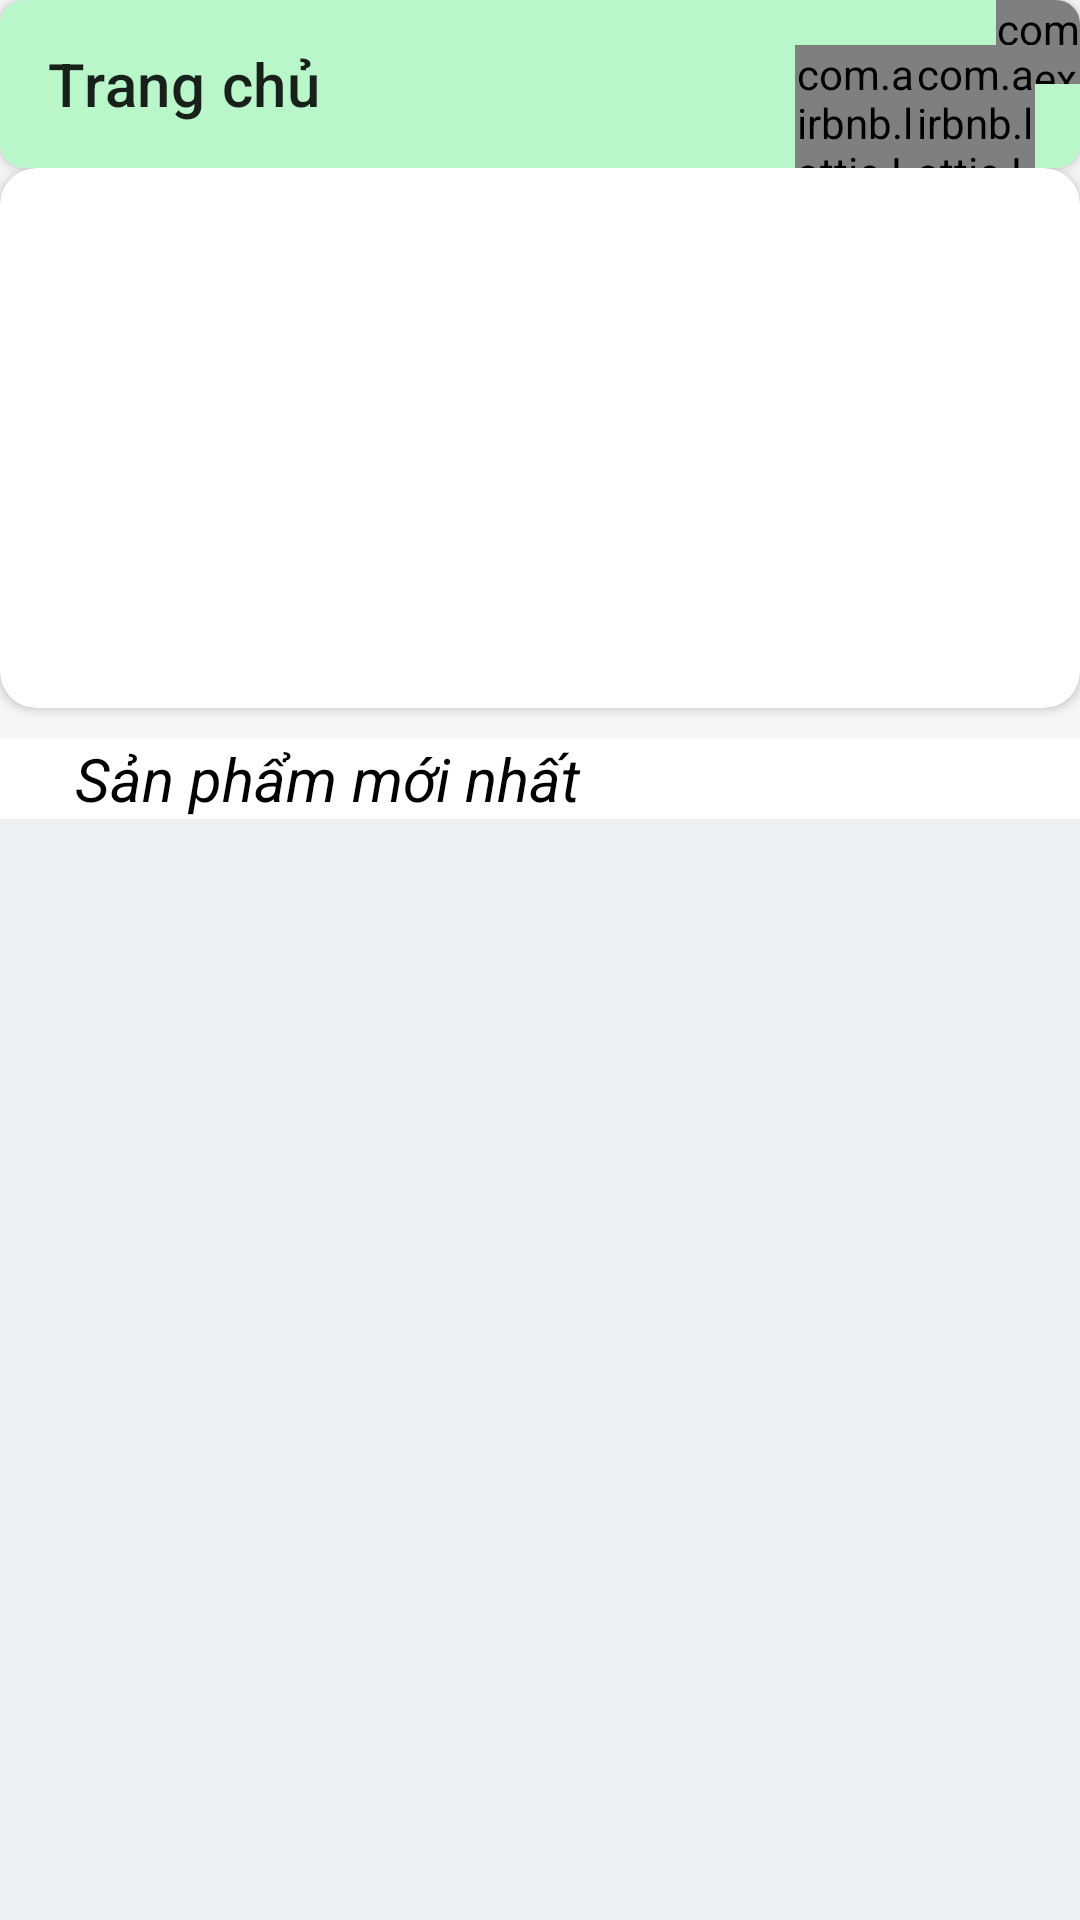

Produce the Android XML layout that renders to this screen, including the resource entries it uses.
<!-- AndroidManifest.xml: application theme Theme.QuanLy_BanHang -->
<!-- res/layout/activity_main.xml -->
<?xml version="1.0" encoding="utf-8"?>
<androidx.constraintlayout.widget.ConstraintLayout xmlns:android="http://schemas.android.com/apk/res/android"
    xmlns:app="http://schemas.android.com/apk/res-auto"
    xmlns:tools="http://schemas.android.com/tools"
    android:layout_width="match_parent"
    android:layout_height="match_parent"
    android:background="#0E5E5E5E"
    tools:context=".view.activity.MainActivity">

    <androidx.drawerlayout.widget.DrawerLayout
        android:id="@+id/DrawerLayout"
        android:layout_width="match_parent"
        android:layout_height="match_parent">
        <LinearLayout
            android:layout_width="match_parent"
            android:layout_height="match_parent"
            android:orientation="vertical">
            <androidx.cardview.widget.CardView
                android:layout_width="match_parent"
                android:layout_height="?attr/actionBarSize"
                app:cardCornerRadius="8dp"
                >

                    <androidx.appcompat.widget.Toolbar
                    android:id="@+id/Toolbar"
                    app:title="Trang chủ"
                    android:background="#B9F6CA"
                    android:layout_width="match_parent"
                    android:layout_height="match_parent">
                    <LinearLayout
                        android:layout_width="wrap_content"
                        android:layout_height="?attr/actionBarSize"
                        android:layout_gravity="center|right"
                        android:orientation="horizontal">

                        <com.airbnb.lottie.LottieAnimationView
                            android:id="@+id/img_timkiem"
                            android:layout_width="40dp"
                            android:layout_marginTop="15dp"
                            android:layout_height="wrap_content"
                            app:lottie_autoPlay="true"
                            app:lottie_loop="true"
                            app:lottie_repeatMode="reverse"
                            app:lottie_rawRes="@raw/search" />
                        <FrameLayout
                            android:id="@+id/FrameLayout_giohang_main"
                            android:layout_width="55dp"
                            android:layout_height="?attr/actionBarSize"
                            >
                            <com.nex3z.notificationbadge.NotificationBadge
                                android:id="@+id/menusl"
                                android:layout_gravity="top|right"
                                android:layout_width="28dp"
                                android:layout_height="28dp"/>







                            <com.airbnb.lottie.LottieAnimationView
                                android:layout_width="40dp"
                                android:layout_marginTop="15dp"
                                android:layout_height="wrap_content"
                                app:lottie_autoPlay="true"
                                app:lottie_loop="true"
                                app:lottie_repeatMode="reverse"
                                app:lottie_rawRes="@raw/cart" />
                        </FrameLayout>

                    </LinearLayout>

                </androidx.appcompat.widget.Toolbar>
            </androidx.cardview.widget.CardView>
            <androidx.cardview.widget.CardView
                android:layout_width="match_parent"
                android:layout_height="180dp"
                app:cardCornerRadius="12dp"
                android:background="#c0c0c0"
                >
                <ViewFlipper
                    android:id="@+id/ViewFlipper"
                    android:layout_width="match_parent"
                    android:layout_height="match_parent">

                </ViewFlipper>
            </androidx.cardview.widget.CardView>

            <LinearLayout
                android:layout_width="match_parent"
                android:layout_height="match_parent"
                android:orientation="vertical"
                >
                <TextView
                    android:layout_width="match_parent"
                    android:layout_height="wrap_content"
                    android:text="Sản phẩm mới nhất"
                    android:textColor="@color/black"
                    android:background="@color/white"
                    android:textStyle="italic"
                    android:layout_marginTop="10dp"
                    android:paddingLeft="25dp"
                    android:textSize="20sp"/>
                <FrameLayout
                    android:layout_gravity="center"
                    android:layout_width="match_parent"
                    android:layout_height="match_parent">
                    <androidx.recyclerview.widget.RecyclerView
                        android:id="@+id/RecyclerView"
                        android:layout_width="match_parent"
                        android:layout_height="match_parent"
                        android:background="@color/background_color"
                        />
                </FrameLayout>
            </LinearLayout>

        </LinearLayout>
        <com.google.android.material.navigation.NavigationView
            android:id="@+id/NavigationView"
            android:layout_width="300dp"
            android:layout_gravity="start"
            android:background="@color/background_color"
            android:layout_height="match_parent">
            <LinearLayout
                android:layout_width="match_parent"
                android:layout_height="match_parent"
                android:orientation="vertical">
              <androidx.cardview.widget.CardView
                  android:layout_width="match_parent"
                  android:layout_height="wrap_content"
                  android:layout_margin="10dp"
                  app:cardCornerRadius="8dp"
                  >
                  <LinearLayout
                      android:layout_width="match_parent"
                      android:layout_height="wrap_content"
                      android:orientation="horizontal"
                      >
                      <androidx.cardview.widget.CardView
                          android:layout_width="80dp"
                          android:layout_height="80dp"
                          app:cardCornerRadius="40dp"
                          android:layout_margin="5dp"

                          >
                      <FrameLayout
                          android:layout_width="match_parent"
                          android:layout_height="match_parent"
                          >
                          <ImageView
                              android:id="@+id/img_canhan"
                              android:layout_width="match_parent"
                              android:layout_height="match_parent"
                              android:src="@drawable/img_macdinh"
                              />
                          <ImageView
                              android:layout_width="wrap_content"
                              android:layout_height="wrap_content"
                              android:id="@+id/img_camera_main"
                              android:src="@drawable/camera"
                              android:layout_gravity="center|bottom"
                              />
                      </FrameLayout>

                      </androidx.cardview.widget.CardView>
                      <LinearLayout
                          android:layout_width="match_parent"
                          android:layout_height="wrap_content"
                          android:orientation="vertical"
                          android:layout_gravity="center"
                          >
                          <TextView
                              android:paddingLeft="10dp"
                              android:layout_margin="5dp"
                              android:layout_width="match_parent"
                              android:layout_height="wrap_content"
                              android:text="ten tai khoan"
                              android:textSize="18sp"
                              android:textColor="@color/black"
                              android:inputType="text"
                              android:id="@+id/txt_taikhoan"
                              />
                          <TextView
                              android:paddingLeft="10dp"
                              android:layout_margin="5dp"
                              android:layout_width="match_parent"
                              android:layout_height="wrap_content"
                              android:text="email tai khoan"
                              android:textSize="14dp"
                              android:textColor="@color/black"
                              android:textStyle="italic"
                              android:inputType="text"
                              android:id="@+id/txt_email"
                              />
                      </LinearLayout>
                  </LinearLayout>
              </androidx.cardview.widget.CardView>

                <ListView
                    android:id="@+id/ListView"
                    android:background="#0E5E5E5E"
                    android:layout_width="match_parent"
                    android:layout_height="match_parent" />
            </LinearLayout>

        </com.google.android.material.navigation.NavigationView>
    </androidx.drawerlayout.widget.DrawerLayout>
</androidx.constraintlayout.widget.ConstraintLayout>
<!-- resources referenced by this layout -->
<resources>
  <color name="background_color">#ecf0f3</color>
  <color name="black">#FF000000</color>
  <color name="white">#FFFFFFFF</color>
  <style name="Theme.QuanLy_BanHang" parent="Theme.MaterialComponents.DayNight.NoActionBar">
          
          <item name="colorPrimary">@color/purple_500</item>
          <item name="colorPrimaryVariant">@color/purple_700</item>
          <item name="colorOnPrimary">@color/white</item>
          
          <item name="colorSecondary">@color/teal_200</item>
          <item name="colorSecondaryVariant">@color/teal_700</item>
          <item name="colorOnSecondary">@color/black</item>
          
          <item name="android:statusBarColor" tools:targetApi="l">?attr/colorPrimaryVariant</item>
          
      </style>
  <color name="purple_500">#FF6200EE</color>
  <color name="purple_700">#FF3700B3</color>
  <color name="teal_200">#FF03DAC5</color>
  <color name="teal_700">#FF018786</color>
</resources>
